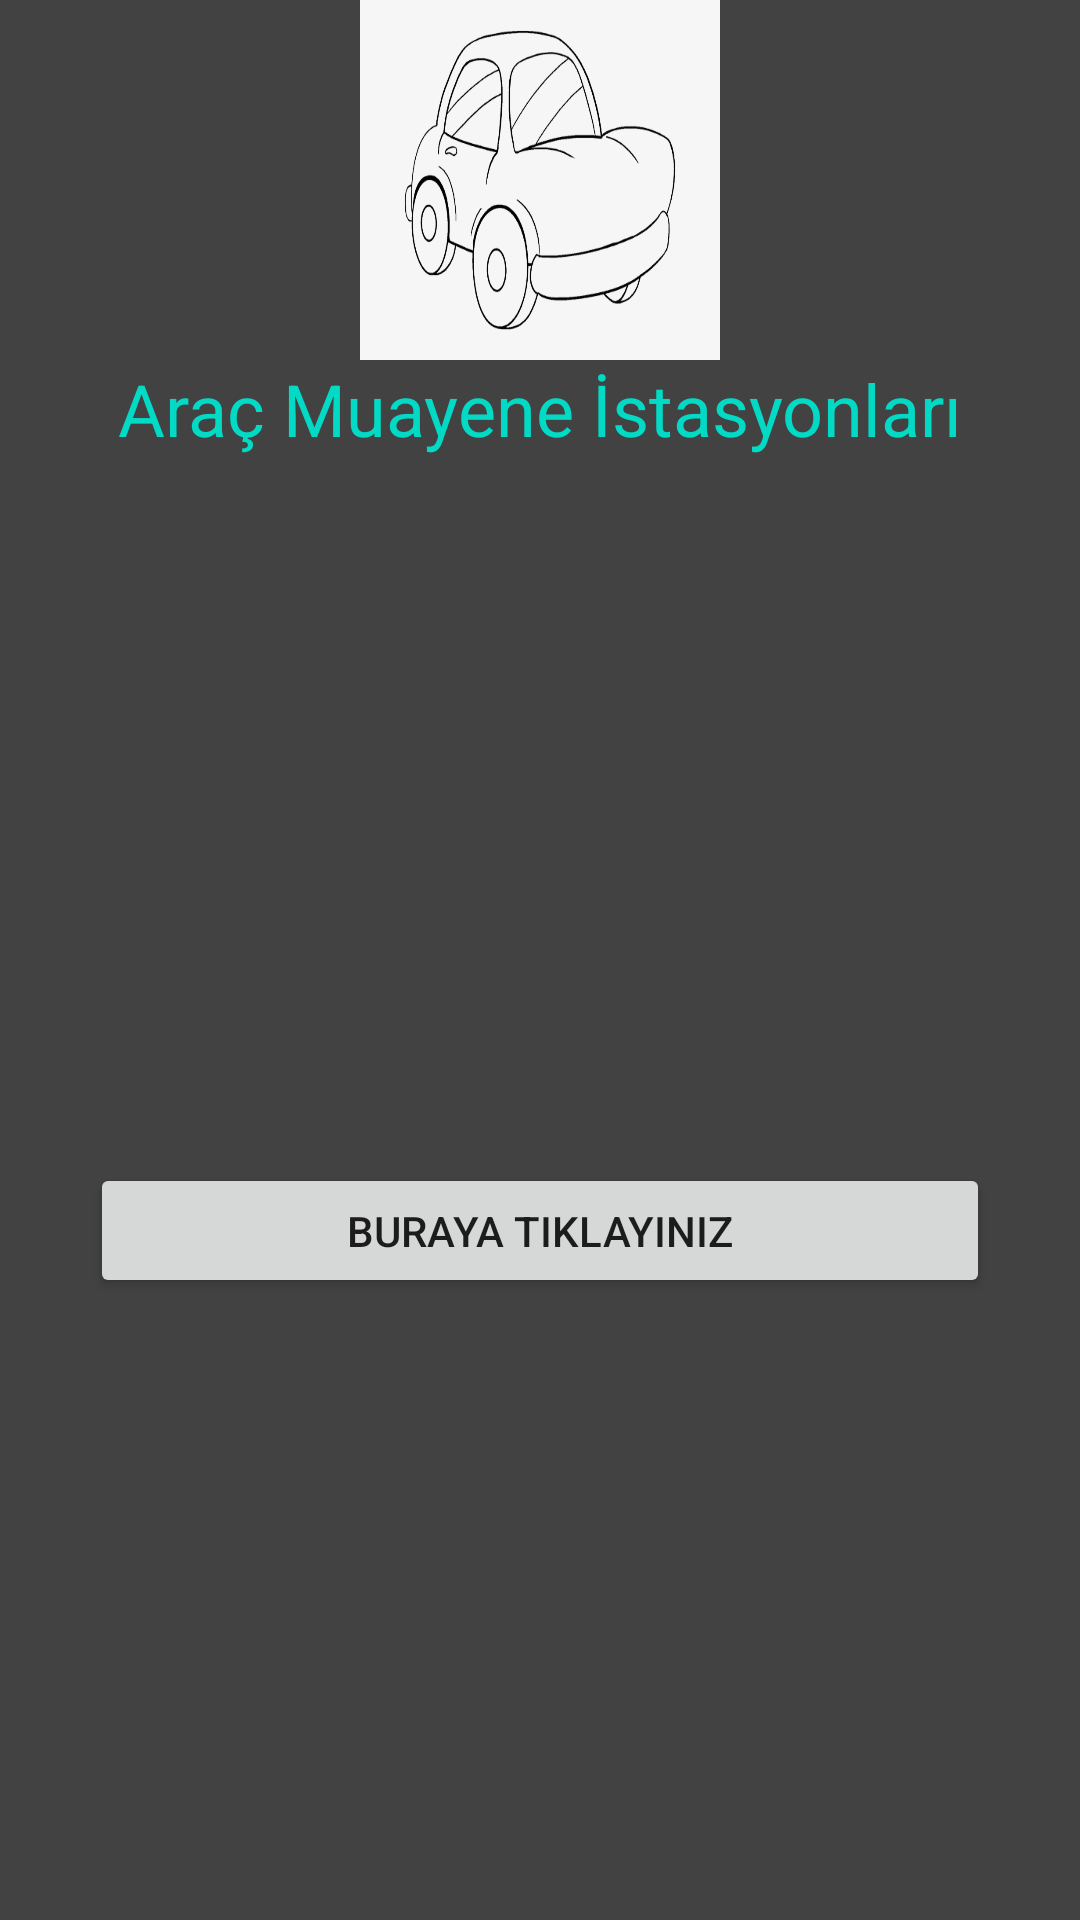

The Android layout XML behind this screen, and the referenced resources:
<!-- AndroidManifest.xml: application theme Theme.Aracmuayene -->
<!-- res/layout/activity_main.xml -->
<?xml version="1.0" encoding="utf-8"?>
<androidx.constraintlayout.widget.ConstraintLayout xmlns:android="http://schemas.android.com/apk/res/android"
    xmlns:app="http://schemas.android.com/apk/res-auto"
    xmlns:tools="http://schemas.android.com/tools"
    android:layout_width="match_parent"
    android:layout_height="match_parent"
    android:background="@color/cardview_dark_background"
    tools:context=".MainActivity">


    <ImageView
        android:layout_width="120dp"
        android:layout_height="120dp"
        android:background="@drawable/araba"
        app:layout_constraintStart_toStartOf="parent"
        app:layout_constraintEnd_toEndOf="parent"/>


    <TextView
        android:text="Araç Muayene İstasyonları"
        android:layout_width="wrap_content"
        android:layout_height="wrap_content"
        android:textSize="24dp"
        android:textColor="@color/teal_200"
        app:layout_constraintEnd_toEndOf="parent"
        app:layout_constraintStart_toStartOf="parent"
        app:layout_constraintTop_toTopOf="parent"
        android:layout_marginTop="120dp"/>

"

    <Button
        android:layout_width="300dp"
        android:layout_height="45dp"
        app:layout_constraintStart_toStartOf="parent"
        app:layout_constraintEnd_toEndOf="parent"
        app:layout_constraintTop_toTopOf="parent"
        app:layout_constraintBottom_toBottomOf="parent"
        android:layout_marginTop="180dp"
        android:text="buraya tıklayınız"
        android:id="@+id/buton" />




</androidx.constraintlayout.widget.ConstraintLayout>
<!-- resources referenced by this layout -->
<resources>
  <!-- drawable araba: png bitmap (drawable, 80592 bytes) -->
  <style name="Theme.Aracmuayene" parent="Theme.MaterialComponents.DayNight.DarkActionBar">
          
          <item name="colorPrimary">@color/purple_500</item>
          <item name="colorPrimaryVariant">@color/purple_700</item>
          <item name="colorOnPrimary">@color/white</item>
          
          <item name="colorSecondary">@color/teal_200</item>
          <item name="colorSecondaryVariant">@color/teal_700</item>
          <item name="colorOnSecondary">@color/black</item>
          
          <item name="android:statusBarColor" tools:targetApi="l">?attr/colorPrimaryVariant</item>
          
      </style>
  <!-- not gathered from this repository: default colours our renderer supplied (Android Studio template values) -->
  <color name="purple_500">#FF6200EE</color>
  <color name="purple_700">#FF3700B3</color>
  <color name="teal_200">#FF03DAC5</color>
  <color name="teal_700">#FF018786</color>
  <color name="black">#FF000000</color>
  <color name="white">#FFFFFFFF</color>
</resources>
